The GitHub repository yefferson12355/ClasificadorCarnes_Colaborativo contains a labelled image folder "ClasificadorCarnes_Colaborativo" with 2 categories: alpaca, llama. Examples follow, each with its label.

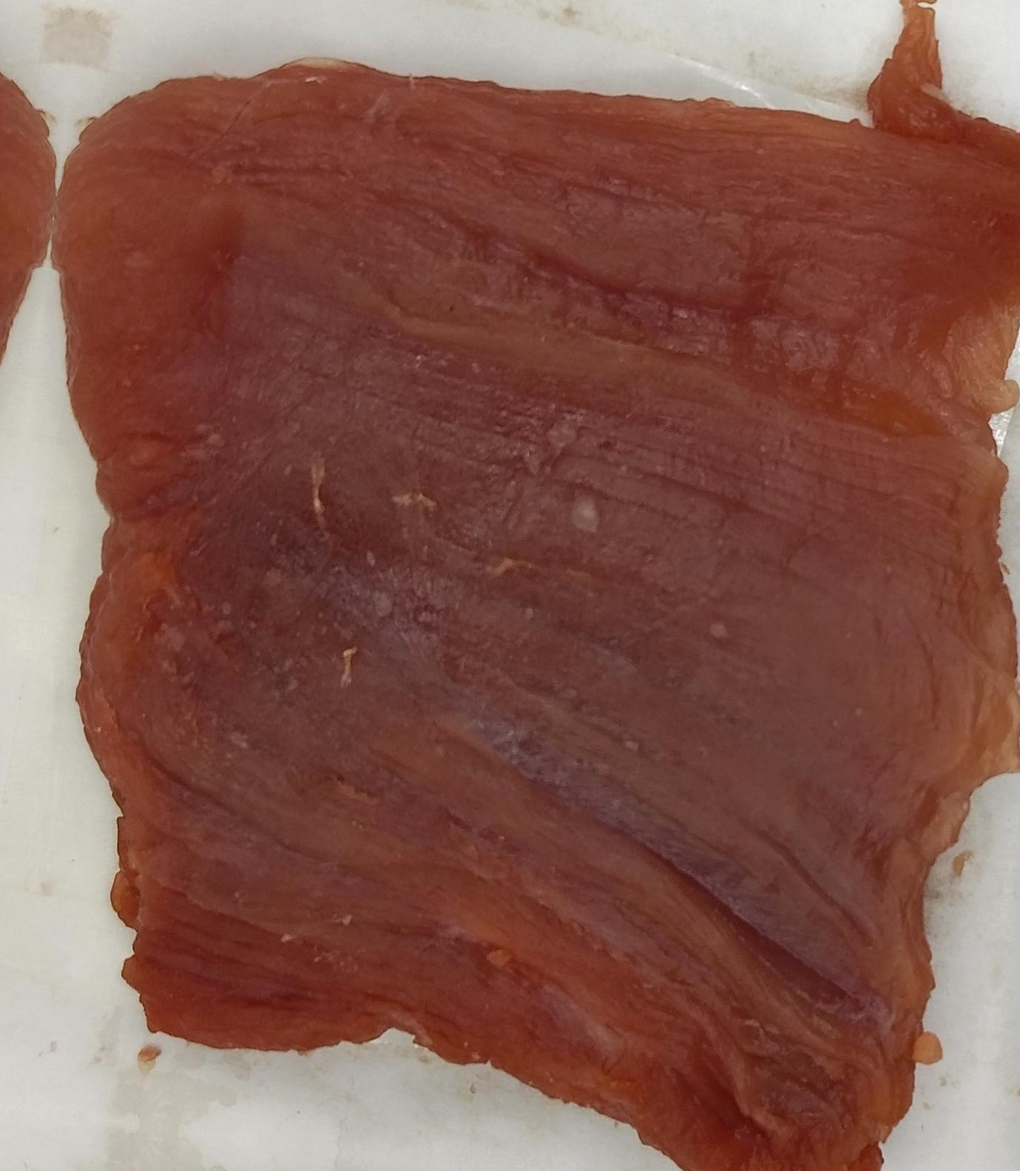
Label: llama

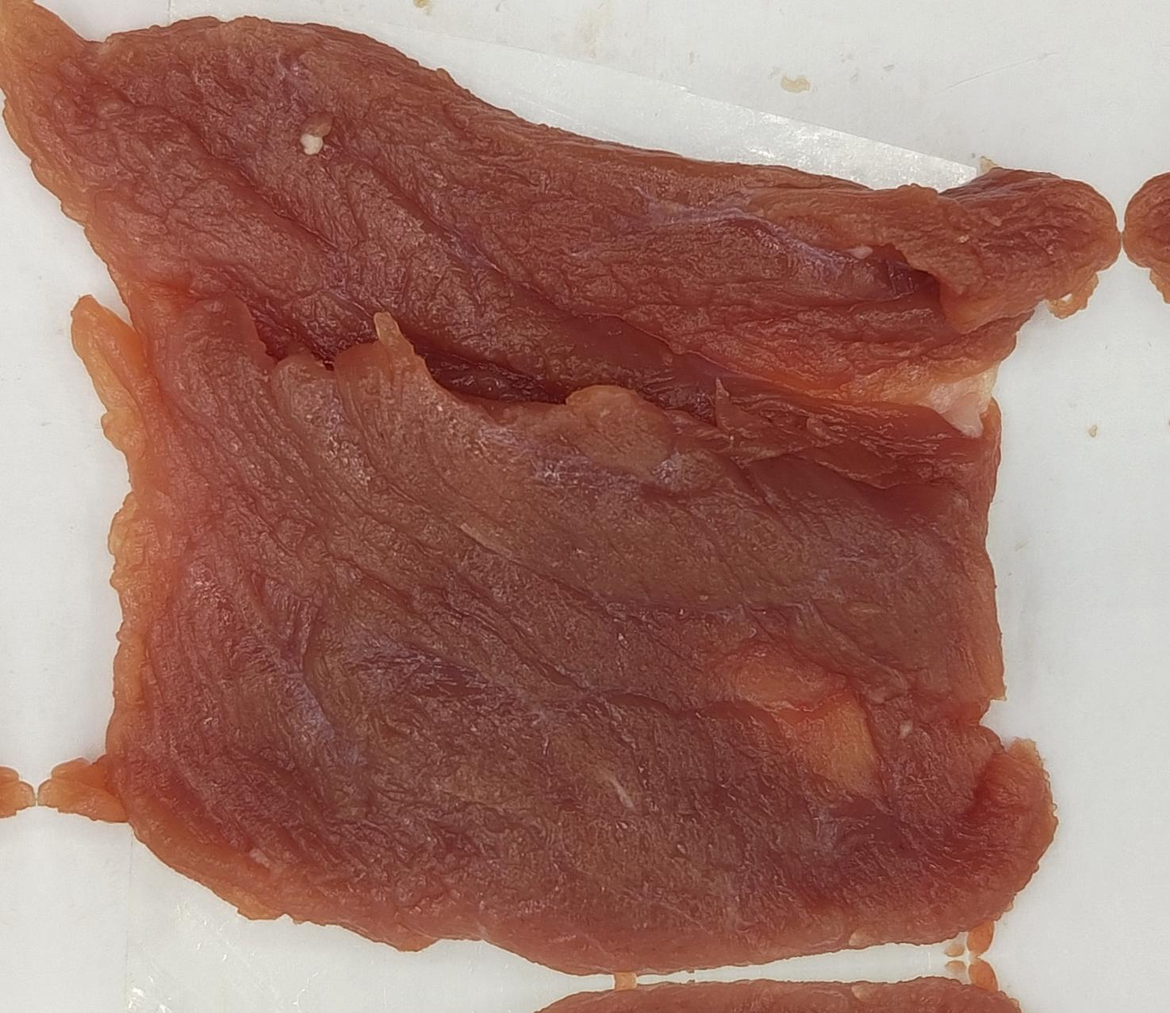
Label: alpaca

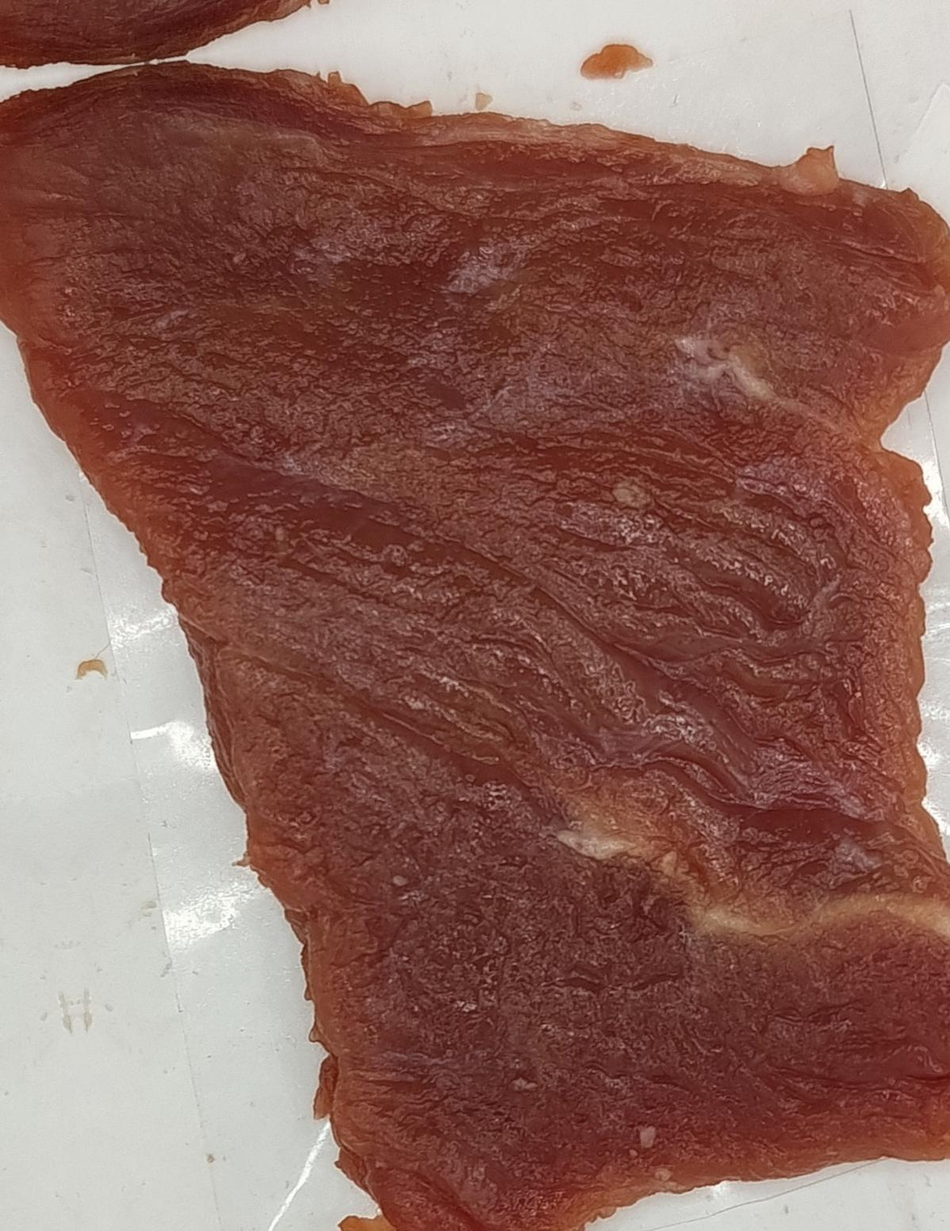
Label: alpaca

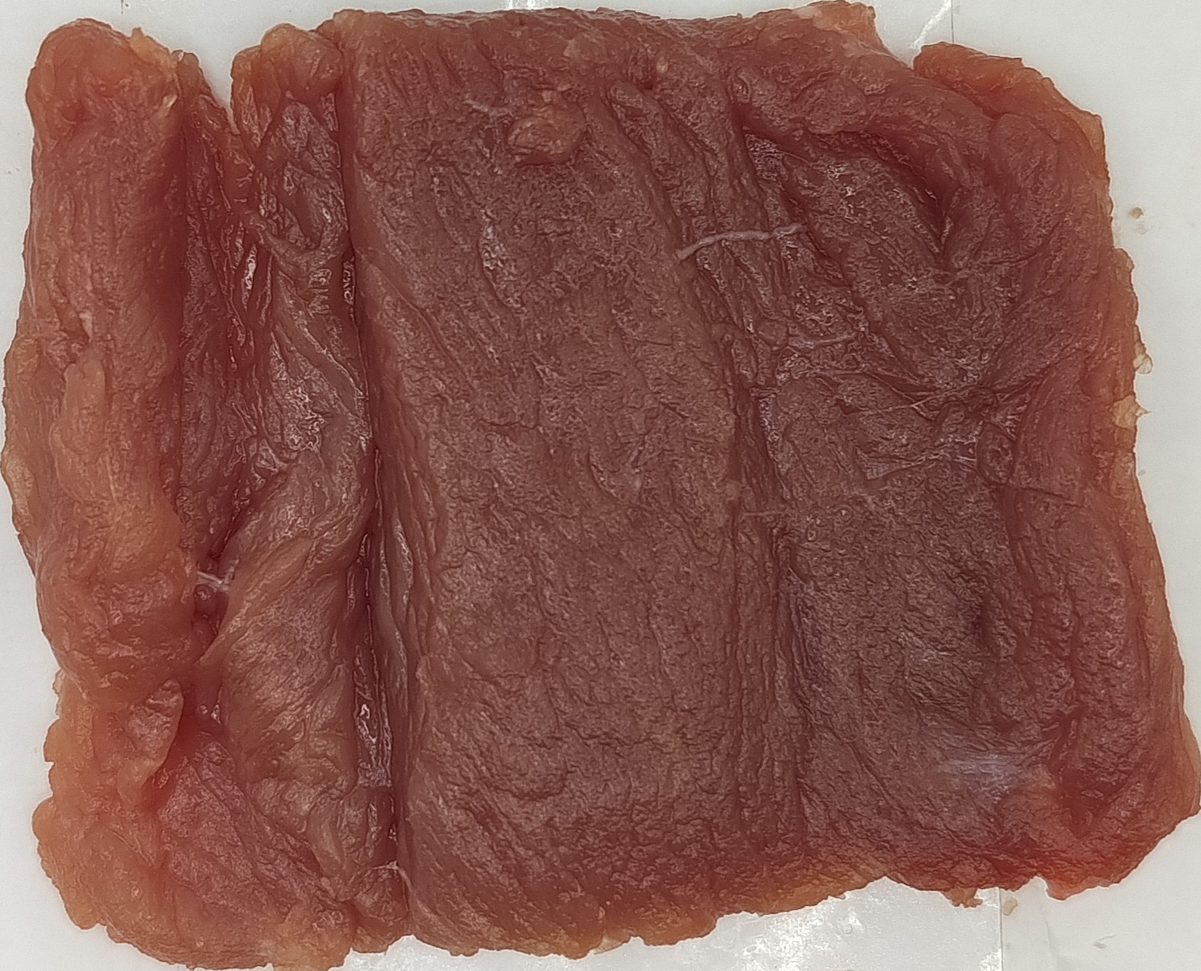
Label: alpaca

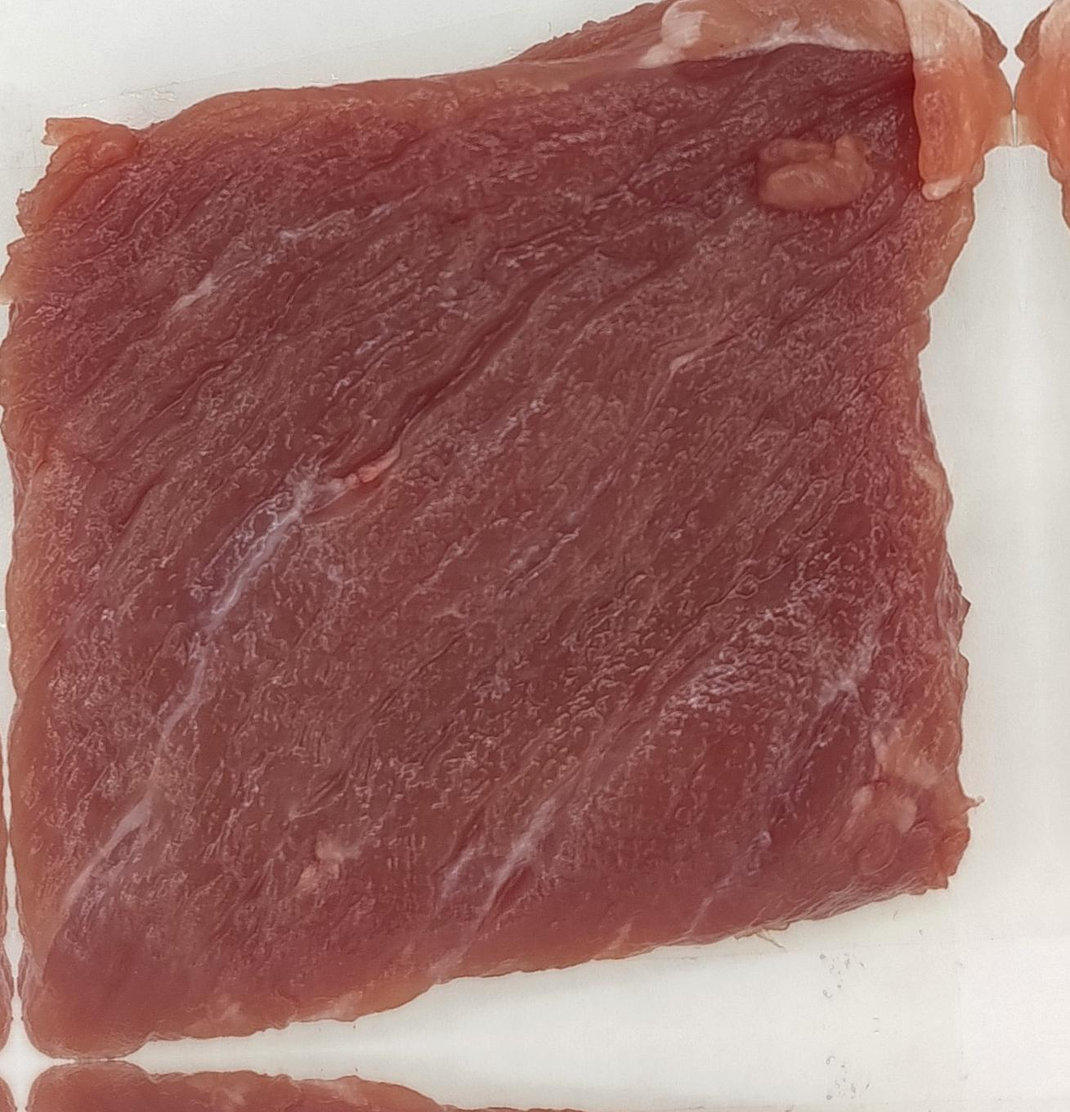
Label: llama

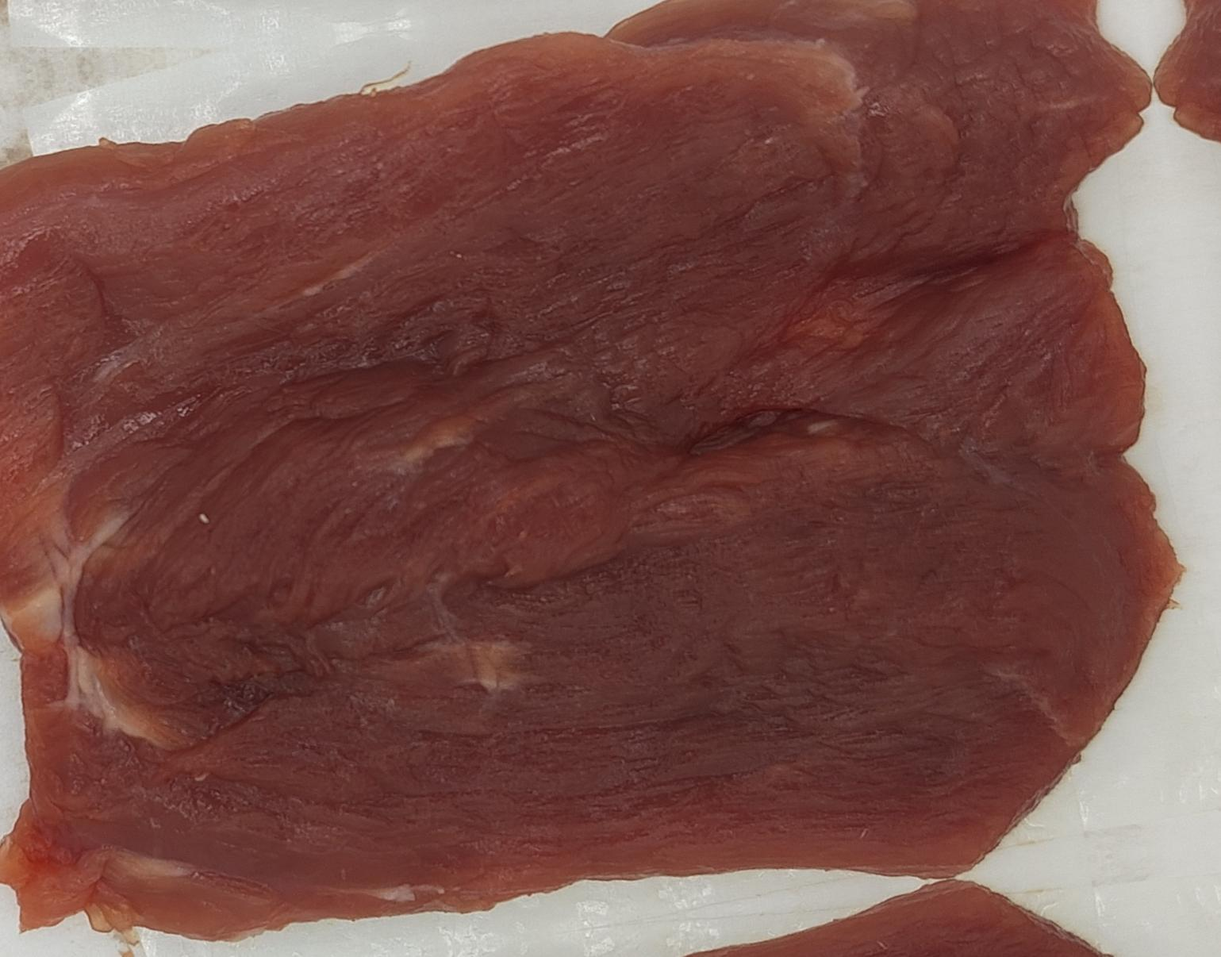
Label: llama
